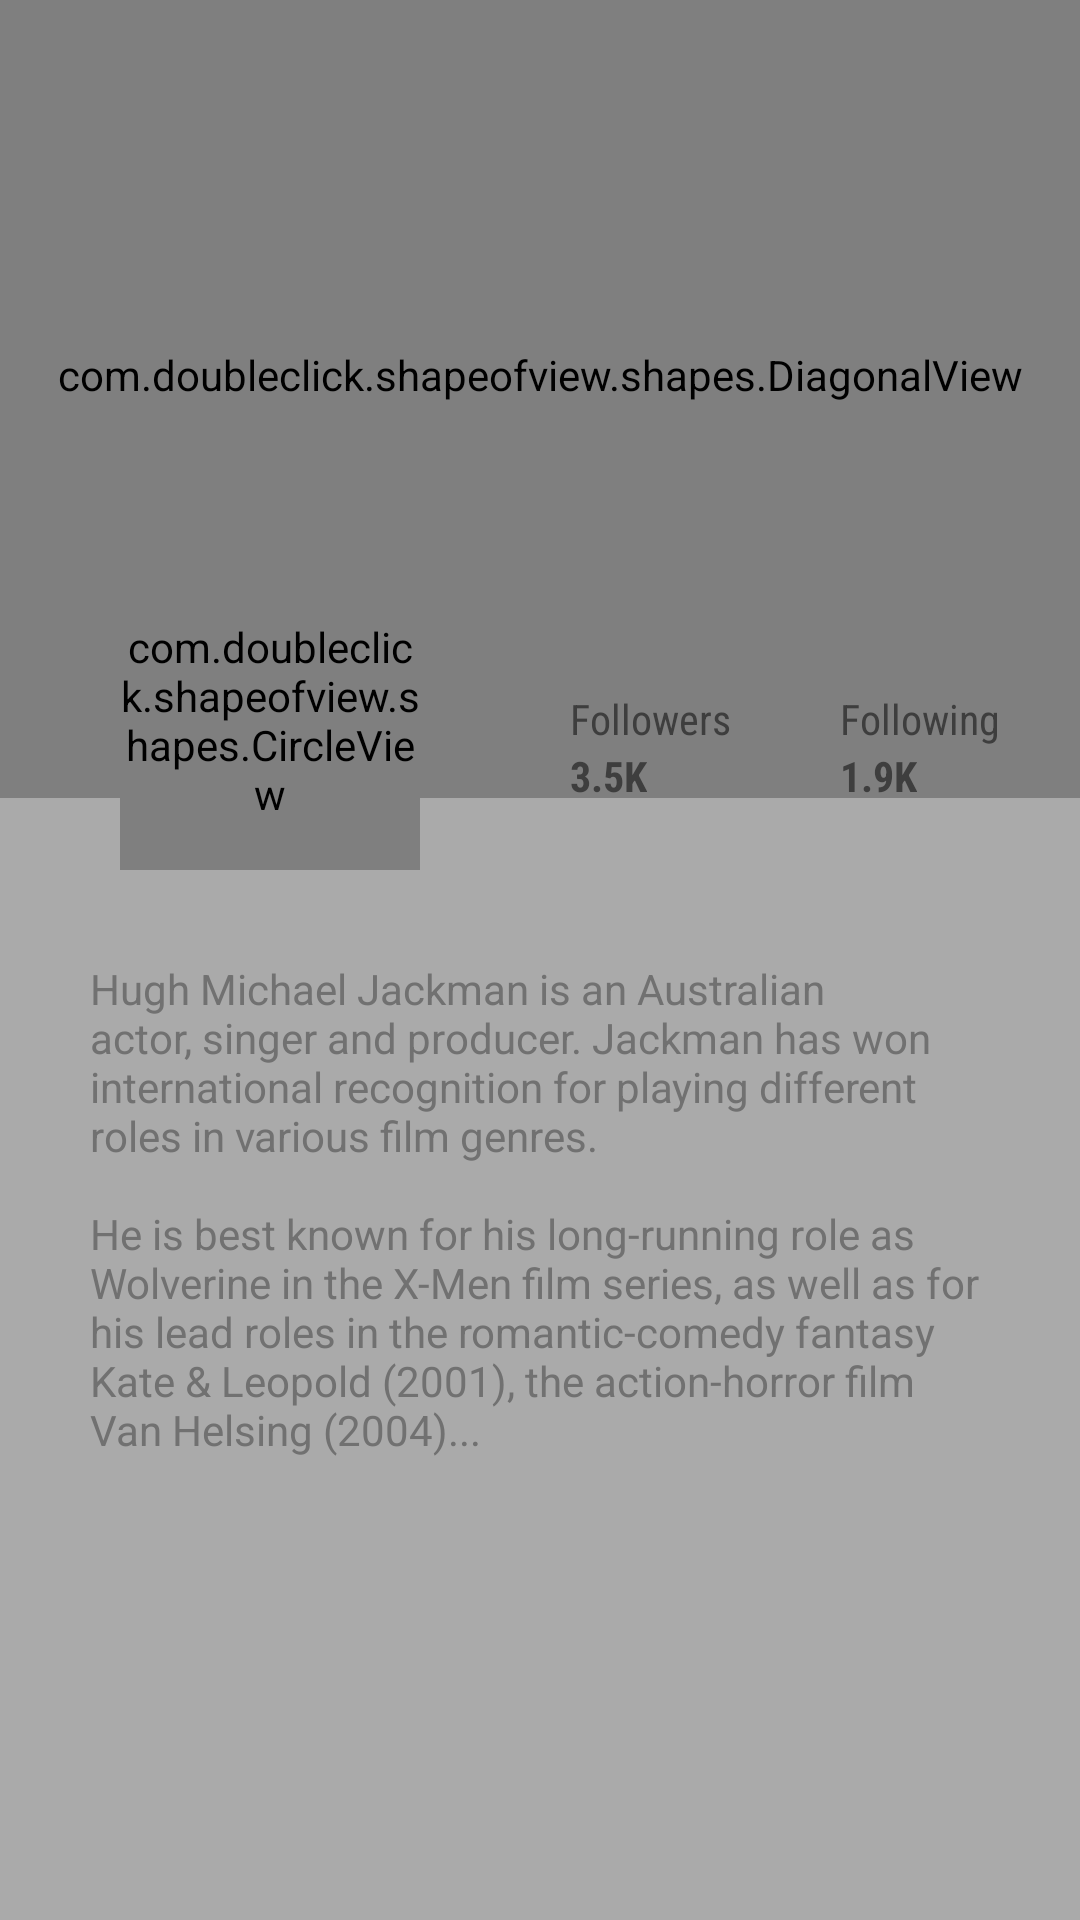

Reconstruct the res/layout file that produces this screen, plus the resources it refers to.
<!-- AndroidManifest.xml: application theme Theme.Shapeofview -->
<!-- res/layout/shape_of_view_jackman.xml -->
<?xml version="1.0" encoding="utf-8"?>
<RelativeLayout xmlns:android="http://schemas.android.com/apk/res/android"
    xmlns:app="http://schemas.android.com/apk/res-auto"
    android:id="@+id/activity_main"
    android:layout_width="match_parent"
    android:layout_height="match_parent"
    android:background="#AAA">

    <com.doubleclick.shapeofview.shapes.DiagonalView
        android:id="@+id/diagonalLayout"
        android:layout_width="match_parent"
        android:layout_height="266dp"
        android:layout_alignParentStart="true"
        android:layout_alignParentLeft="true"
        android:layout_alignParentTop="true"
        android:paddingBottom="16dp"
        app:shape_diagonal_angle="10"
        app:shape_diagonal_position="bottom">

        <com.doubleclick.kenburnsview.KenBurnsView
            android:layout_width="match_parent"
            android:layout_height="match_parent"
            android:scaleType="centerCrop"
            android:src="@drawable/diagonallayout_background" />

        <TextView
            android:layout_width="wrap_content"
            android:layout_height="wrap_content"
            android:layout_gravity="top|left"
            android:layout_marginLeft="30dp"
            android:layout_marginTop="70dp"
            android:fontFamily="sans-serif-light"
            android:text="Hugh Jackman"
            android:textColor="@android:color/white"
            android:textSize="25sp" />

        <LinearLayout
            android:layout_width="wrap_content"
            android:layout_height="wrap_content"
            android:layout_marginLeft="30dp"
            android:layout_marginTop="105dp"
            android:orientation="horizontal">

            <TextView
                android:layout_width="wrap_content"
                android:layout_height="wrap_content"
                android:layout_gravity="top|left"
                android:fontFamily="sans-serif-condensed"
                android:text="ACTOR"
                android:textColor="@android:color/white"
                android:textSize="14sp"
                android:textStyle="bold" />

            <TextView
                android:layout_width="wrap_content"
                android:layout_height="wrap_content"
                android:layout_gravity="top|left"
                android:layout_marginLeft="10dp"
                android:fontFamily="sans-serif-condensed"
                android:text="PRODUCER"
                android:textColor="@android:color/white"
                android:textSize="14sp"
                android:textStyle="bold" />
        </LinearLayout>

    </com.doubleclick.shapeofview.shapes.DiagonalView>

    <com.doubleclick.shapeofview.shapes.CircleView
        android:id="@+id/avatar"
        android:layout_width="100dp"
        android:layout_height="100dp"
        android:layout_marginLeft="40dp"
        android:layout_marginTop="190dp">

        <ImageView
            android:layout_width="match_parent"
            android:layout_height="match_parent"
            android:background="@drawable/diagonallayout_circle"
            android:src="@drawable/diagonallayout_hughjackman" />
    </com.doubleclick.shapeofview.shapes.CircleView>

    <LinearLayout
        android:layout_width="match_parent"
        android:layout_height="wrap_content"
        android:layout_marginTop="230dp"
        android:orientation="horizontal"
        android:weightSum="4">

        <View
            android:layout_width="0dp"
            android:layout_height="wrap_content"
            android:layout_weight="1" />

        <View
            android:layout_width="0dp"
            android:layout_height="wrap_content"
            android:layout_weight="1" />

        <LinearLayout
            android:layout_width="0dp"
            android:layout_height="wrap_content"
            android:layout_below="@+id/diagonalLayout"
            android:layout_weight="1"
            android:orientation="vertical">

            <TextView
                android:layout_width="wrap_content"
                android:layout_height="wrap_content"
                android:layout_marginLeft="10dp"
                android:fontFamily="sans-serif-condensed"
                android:text="Followers"
                android:textColor="#3E3E3E"
                android:textSize="14sp" />

            <TextView
                android:layout_width="wrap_content"
                android:layout_height="wrap_content"
                android:layout_marginLeft="10dp"
                android:fontFamily="sans-serif-condensed"
                android:text="3.5K"
                android:textColor="#3E3E3E"
                android:textSize="14sp"
                android:textStyle="bold" />

        </LinearLayout>

        <LinearLayout
            android:layout_width="0dp"
            android:layout_height="wrap_content"
            android:layout_below="@+id/diagonalLayout"
            android:layout_weight="1"
            android:orientation="vertical">

            <TextView
                android:layout_width="wrap_content"
                android:layout_height="wrap_content"
                android:layout_marginLeft="10dp"
                android:fontFamily="sans-serif-condensed"
                android:text="Following"
                android:textColor="#3E3E3E"
                android:textSize="14sp" />

            <TextView
                android:layout_width="wrap_content"
                android:layout_height="wrap_content"
                android:layout_marginLeft="10dp"
                android:fontFamily="sans-serif-condensed"
                android:text="1.9K"
                android:textColor="#3E3E3E"
                android:textSize="14sp"
                android:textStyle="bold" />


        </LinearLayout>

    </LinearLayout>

    <TextView
        android:layout_width="match_parent"
        android:layout_height="wrap_content"
        android:layout_marginLeft="30dp"
        android:layout_marginTop="320dp"
        android:layout_marginRight="30dp"
        android:text="@string/diagonallayout_description"
        android:textColor="#717171" />


    <androidx.appcompat.widget.Toolbar
        android:id="@+id/toolbar"
        android:layout_width="match_parent"
        android:layout_height="wrap_content"
        android:visibility="gone" />

</RelativeLayout>
<!-- resources referenced by this layout -->
<resources>
  <string name="diagonallayout_description">Hugh Michael Jackman is an Australian actor, singer and producer. Jackman has won international recognition for playing different roles in various film genres. \n\nHe is best known for his long-running role as Wolverine in the X-Men film series, as well as for his lead roles in the romantic-comedy fantasy Kate &amp; Leopold (2001), the action-horror film Van Helsing (2004)...</string>
  <style name="Theme.Shapeofview" parent="Theme.MaterialComponents.DayNight.DarkActionBar">
          
          <item name="colorPrimary">@color/purple_500</item>
          <item name="colorPrimaryVariant">@color/purple_700</item>
          <item name="colorOnPrimary">@color/white</item>
          
          <item name="colorSecondary">@color/teal_200</item>
          <item name="colorSecondaryVariant">@color/teal_700</item>
          <item name="colorOnSecondary">@color/black</item>
          
          <item name="android:statusBarColor" tools:targetApi="l">?attr/colorPrimaryVariant</item>
          
      </style>
  <!-- not gathered from this repository: default colours our renderer supplied (Android Studio template values) -->
  <color name="purple_500">#FF6200EE</color>
  <color name="purple_700">#FF3700B3</color>
  <color name="teal_200">#FF03DAC5</color>
  <color name="teal_700">#FF018786</color>
  <color name="black">#FF000000</color>
  <color name="white">#FFFFFFFF</color>
</resources>
